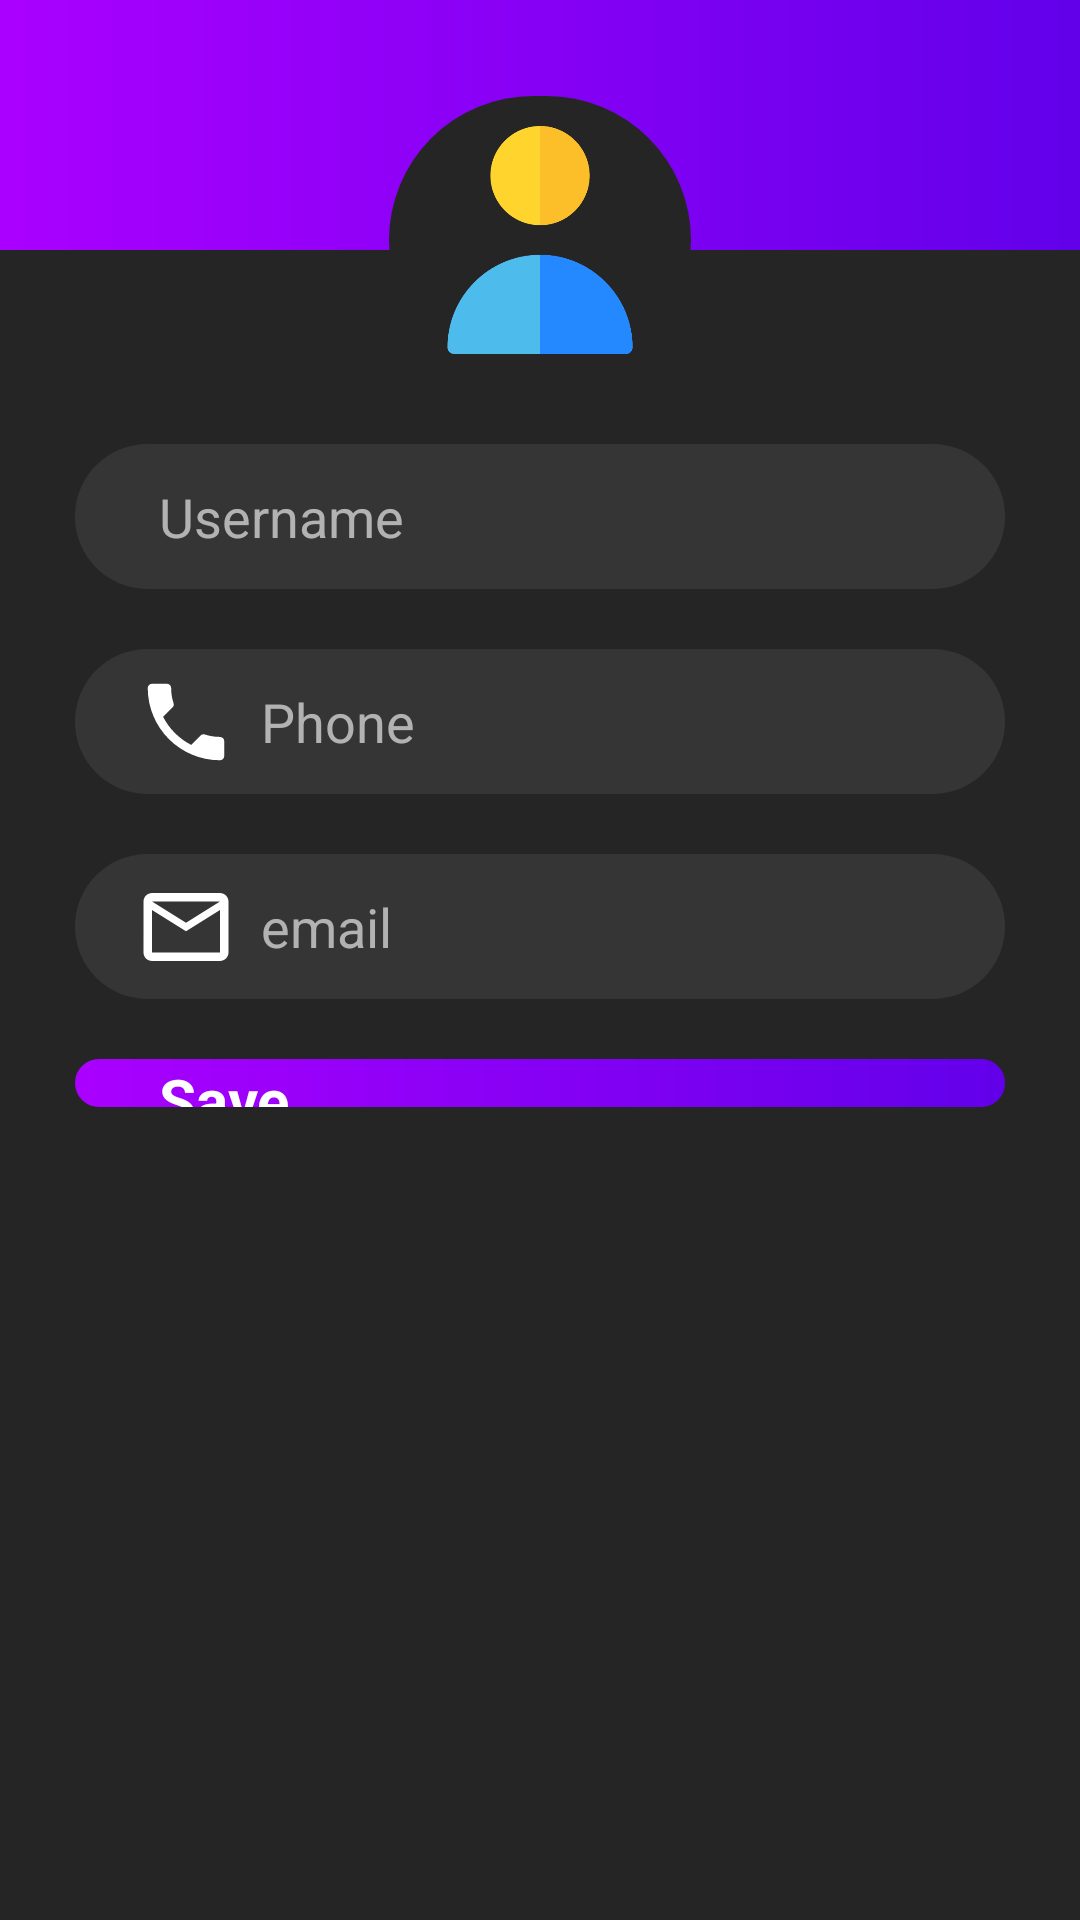

This screen was rendered from an Android layout file. Write that file and the resources it references.
<!-- AndroidManifest.xml: application theme AppTheme -->
<!-- res/layout/test_profile_1.xml -->
<?xml version="1.0" encoding="utf-8"?>
<androidx.constraintlayout.widget.ConstraintLayout xmlns:android="http://schemas.android.com/apk/res/android"
    xmlns:app="http://schemas.android.com/apk/res-auto"
    xmlns:tools="http://schemas.android.com/tools"
    android:layout_width="match_parent"
    android:layout_height="match_parent"
    android:background="@drawable/backtop_test_profile_1">

    <androidx.constraintlayout.widget.ConstraintLayout
        android:layout_width="match_parent"
        android:layout_height="match_parent"
        android:background="@drawable/con_layout"
        app:layout_constraintBottom_toBottomOf="parent"
        app:layout_constraintEnd_toEndOf="parent"
        app:layout_constraintStart_toStartOf="parent"
        app:layout_constraintTop_toTopOf="parent">

    </androidx.constraintlayout.widget.ConstraintLayout>

    <androidx.constraintlayout.widget.Guideline
        android:id="@+id/guideline3"
        android:layout_width="wrap_content"
        android:layout_height="wrap_content"
        android:orientation="horizontal"
        app:layout_constraintGuide_percent="0.2" />

    <androidx.constraintlayout.widget.Guideline
        android:id="@+id/guideline4"
        android:layout_width="wrap_content"
        android:layout_height="wrap_content"
        android:orientation="horizontal"
        app:layout_constraintGuide_percent="0.05" />

    <androidx.constraintlayout.widget.Guideline
        android:id="@+id/guideline5"
        android:layout_width="wrap_content"
        android:layout_height="wrap_content"
        android:orientation="vertical"
        app:layout_constraintGuide_percent="0.36" />

    <androidx.constraintlayout.widget.Guideline
        android:id="@+id/guideline6"
        android:layout_width="wrap_content"
        android:layout_height="wrap_content"
        android:orientation="vertical"
        app:layout_constraintGuide_percent="0.64" />

    <androidx.constraintlayout.widget.Guideline
        android:id="@+id/guideline7"
        android:layout_width="wrap_content"
        android:layout_height="wrap_content"
        android:orientation="horizontal"
        app:layout_constraintGuide_percent="0.13" />

    <FrameLayout
        android:id="@+id/frameLayout"
        android:layout_width="0dp"
        android:layout_height="0dp"
        android:background="@drawable/backtop_test_profile_1"
        app:layout_constraintBottom_toTopOf="@+id/guideline7"
        app:layout_constraintEnd_toEndOf="parent"
        app:layout_constraintStart_toStartOf="parent"
        app:layout_constraintTop_toTopOf="parent">

    </FrameLayout>

    <FrameLayout
        android:id="@+id/frameLayout2"
        android:layout_width="0dp"
        android:layout_height="0dp"
        android:background="@drawable/profile_back_test_profile_1"
        app:layout_constraintBottom_toTopOf="@+id/guideline3"
        app:layout_constraintEnd_toStartOf="@+id/guideline6"
        app:layout_constraintStart_toStartOf="@+id/guideline5"
        app:layout_constraintTop_toTopOf="@+id/guideline4">

        <ImageView
            android:id="@+id/imageView4"
            android:layout_width="wrap_content"
            android:layout_height="wrap_content"
            android:layout_margin="10dp"
            app:srcCompat="@drawable/user3_test_profile" />
    </FrameLayout>

    <androidx.constraintlayout.widget.ConstraintLayout
        android:id="@+id/constraintLayout7"
        android:layout_width="0dp"
        android:layout_height="wrap_content"
        android:layout_marginStart="25dp"
        android:layout_marginTop="20dp"
        android:layout_marginEnd="25dp"
        android:background="@drawable/test_profile_1_name"
        app:layout_constraintEnd_toEndOf="parent"
        app:layout_constraintStart_toStartOf="parent"
        app:layout_constraintTop_toBottomOf="@+id/frameLayout2">

        <ImageView
            android:id="@+id/imageView8"
            android:layout_width="wrap_content"
            android:layout_height="wrap_content"
            android:layout_marginStart="20dp"
            app:layout_constraintBottom_toBottomOf="parent"
            app:layout_constraintStart_toStartOf="parent"
            app:layout_constraintTop_toTopOf="parent"
            app:layout_constraintVertical_bias="0.454"
            app:srcCompat="@drawable/logo_test_profile_1_name" />

        <EditText
            android:id="@+id/editName"
            android:layout_width="0dp"
            android:layout_height="wrap_content"
            android:layout_marginStart="8dp"
            android:layout_marginTop="12dp"
            android:layout_marginEnd="8dp"
            android:layout_marginBottom="12dp"
            android:background="@drawable/test_profile_1_name"
            android:ems="10"
            android:fontFamily="sans-serif"
            android:hint="Username"
            android:inputType="textPersonName"
            android:textColor="#FFFFFF"
            android:textColorHint="#D3CCCCCC"
            android:textColorLink="#DABBBB"
            android:textSize="18dp"
            app:layout_constraintBottom_toBottomOf="parent"
            app:layout_constraintEnd_toEndOf="parent"
            app:layout_constraintHorizontal_bias="1.0"
            app:layout_constraintStart_toEndOf="@+id/imageView8"
            app:layout_constraintTop_toTopOf="parent"
            app:layout_constraintVertical_bias="0.0" />
    </androidx.constraintlayout.widget.ConstraintLayout>

    <androidx.constraintlayout.widget.ConstraintLayout
        android:id="@+id/constraintLayout8"
        android:layout_width="0dp"
        android:layout_height="wrap_content"
        android:layout_marginStart="25dp"
        android:layout_marginTop="20dp"
        android:layout_marginEnd="25dp"
        android:background="@drawable/test_profile_1_name"
        app:layout_constraintEnd_toEndOf="parent"
        app:layout_constraintHorizontal_bias="0.0"
        app:layout_constraintStart_toStartOf="parent"
        app:layout_constraintTop_toBottomOf="@+id/constraintLayout7">

        <ImageView
            android:id="@+id/imageView9"
            android:layout_width="wrap_content"
            android:layout_height="wrap_content"
            android:layout_marginStart="20dp"
            app:layout_constraintBottom_toBottomOf="parent"
            app:layout_constraintStart_toStartOf="parent"
            app:layout_constraintTop_toTopOf="parent"
            app:srcCompat="@drawable/logo_test_profile_1_phone" />

        <EditText
            android:id="@+id/editNumber"
            android:layout_width="0dp"
            android:layout_height="wrap_content"
            android:layout_marginStart="8dp"
            android:layout_marginTop="12dp"
            android:layout_marginEnd="8dp"
            android:layout_marginBottom="12dp"
            android:background="@drawable/test_profile_1_name"
            android:ems="10"
            android:fontFamily="sans-serif"
            android:hint="Phone"
            android:inputType="phone"
            android:textColor="#FFFFFF"
            android:textColorHint="#D3CCCCCC"
            app:layout_constraintBottom_toBottomOf="parent"
            app:layout_constraintEnd_toEndOf="parent"
            app:layout_constraintStart_toEndOf="@+id/imageView9"
            app:layout_constraintTop_toTopOf="parent" />
    </androidx.constraintlayout.widget.ConstraintLayout>

    <androidx.constraintlayout.widget.ConstraintLayout
        android:id="@+id/constraintLayout9"
        android:layout_width="0dp"
        android:layout_height="wrap_content"
        android:layout_marginStart="25dp"
        android:layout_marginTop="20dp"
        android:layout_marginEnd="25dp"
        android:background="@drawable/test_profile_1_name"
        app:layout_constraintEnd_toEndOf="parent"
        app:layout_constraintStart_toStartOf="parent"
        app:layout_constraintTop_toBottomOf="@+id/constraintLayout8">

        <ImageView
            android:id="@+id/imageView10"
            android:layout_width="wrap_content"
            android:layout_height="wrap_content"
            android:layout_marginStart="20dp"
            app:layout_constraintBottom_toBottomOf="parent"
            app:layout_constraintStart_toStartOf="parent"
            app:layout_constraintTop_toTopOf="parent"
            app:srcCompat="@drawable/logo_test_profile_1" />

        <EditText
            android:id="@+id/editEmail"
            android:layout_width="0dp"
            android:layout_height="wrap_content"
            android:layout_marginStart="8dp"
            android:layout_marginTop="12dp"
            android:layout_marginEnd="8dp"
            android:layout_marginBottom="12dp"
            android:background="@drawable/test_profile_1_name"
            android:ems="10"
            android:fontFamily="sans-serif"
            android:hint="email"
            android:inputType="textEmailAddress"
            android:textColor="#ffffff"
            android:textColorHint="#D3CCCCCC"
            app:layout_constraintBottom_toBottomOf="parent"
            app:layout_constraintEnd_toEndOf="parent"
            app:layout_constraintStart_toEndOf="@+id/imageView10"
            app:layout_constraintTop_toTopOf="parent" />
    </androidx.constraintlayout.widget.ConstraintLayout>

    <androidx.constraintlayout.widget.ConstraintLayout
        android:layout_width="0dp"
        android:layout_height="wrap_content"
        android:layout_marginStart="25dp"
        android:layout_marginTop="20dp"
        android:layout_marginEnd="25dp"
        android:background="@drawable/test_profile_1_save"
        app:layout_constraintEnd_toEndOf="parent"
        app:layout_constraintStart_toStartOf="parent"
        app:layout_constraintTop_toBottomOf="@+id/constraintLayout9">

        <ImageView
            android:id="@+id/imageView11"
            android:layout_width="wrap_content"
            android:layout_height="wrap_content"
            android:layout_marginStart="20dp"
            android:layout_marginTop="8dp"
            android:layout_marginBottom="8dp"
            app:layout_constraintBottom_toBottomOf="parent"
            app:layout_constraintStart_toStartOf="parent"
            app:layout_constraintTop_toTopOf="parent"
            app:srcCompat="@drawable/logo_test_profile_1_save" />

        <TextView
            android:id="@+id/save"
            android:layout_width="0dp"
            android:layout_height="0dp"
            android:layout_marginStart="8dp"
            android:layout_marginEnd="8dp"
            android:fontFamily="sans-serif"
            android:gravity="center_vertical"
            android:text="Save"
            android:textColor="#FFFFFF"
            android:textSize="20dp"
            android:textStyle="bold"
            app:layout_constraintBottom_toBottomOf="parent"
            app:layout_constraintEnd_toEndOf="parent"
            app:layout_constraintStart_toEndOf="@+id/imageView11"
            app:layout_constraintTop_toTopOf="parent" />
    </androidx.constraintlayout.widget.ConstraintLayout>
</androidx.constraintlayout.widget.ConstraintLayout>
<!-- resources referenced by this layout -->
<resources>
  <!-- drawable backtop_test_profile_1 (drawable) -->
  <?xml version="1.0" encoding="utf-8"?>
  <shape xmlns:android="http://schemas.android.com/apk/res/android" android:shape="rectangle">
  
      <gradient
          android:startColor="#6200EA"
          android:endColor="#AA00FF"
          android:angle="180" />
      <corners android:radius="0dp"></corners>
  
  </shape>
  <!-- drawable con_layout (drawable) -->
  <?xml version="1.0" encoding="utf-8"?>
  <shape xmlns:android="http://schemas.android.com/apk/res/android" android:shape="rectangle">
  
      <gradient
          android:startColor="#252525"
          android:endColor="#252525"
          android:angle="180" />
      <corners android:radius="0dp"></corners>
  
  </shape>
  <!-- drawable logo_test_profile_1 (drawable) -->
  <vector android:height="34dp" android:tint="#FFFFFF"
      android:viewportHeight="24" android:viewportWidth="24"
      android:width="34dp" xmlns:android="http://schemas.android.com/apk/res/android">
      <path android:fillColor="@android:color/white" android:pathData="M20,4L4,4c-1.1,0 -1.99,0.9 -1.99,2L2,18c0,1.1 0.9,2 2,2h16c1.1,0 2,-0.9 2,-2L22,6c0,-1.1 -0.9,-2 -2,-2zM20,18L4,18L4,8l8,5 8,-5v10zM12,11L4,6h16l-8,5z"/>
  </vector>
  <!-- drawable logo_test_profile_1_phone (drawable) -->
  <vector android:height="34dp" android:tint="#FFFFFF"
      android:viewportHeight="24" android:viewportWidth="24"
      android:width="34dp" xmlns:android="http://schemas.android.com/apk/res/android">
      <path android:fillColor="@android:color/white" android:pathData="M6.62,10.79c1.44,2.83 3.76,5.14 6.59,6.59l2.2,-2.2c0.27,-0.27 0.67,-0.36 1.02,-0.24 1.12,0.37 2.33,0.57 3.57,0.57 0.55,0 1,0.45 1,1V20c0,0.55 -0.45,1 -1,1 -9.39,0 -17,-7.61 -17,-17 0,-0.55 0.45,-1 1,-1h3.5c0.55,0 1,0.45 1,1 0,1.25 0.2,2.45 0.57,3.57 0.11,0.35 0.03,0.74 -0.25,1.02l-2.2,2.2z"/>
  </vector>
  <!-- drawable profile_back_test_profile_1 (drawable) -->
  <?xml version="1.0" encoding="utf-8"?>
  <shape xmlns:android="http://schemas.android.com/apk/res/android" android:shape="rectangle">
  
      <gradient
          android:startColor="#252525"
          android:endColor="#252525"
          android:angle="180" />
      <corners android:radius="360dp"></corners>
  
  </shape>
  <!-- drawable test_profile_1_name (drawable) -->
  <?xml version="1.0" encoding="utf-8"?>
  <shape xmlns:android="http://schemas.android.com/apk/res/android" android:shape="rectangle">
  
  <gradient
      android:startColor="#353535"
      android:endColor="#353535"
      android:angle="180" />
  <corners android:radius="30dp"></corners>
  
  </shape>
  <!-- drawable test_profile_1_save (drawable) -->
  <?xml version="1.0" encoding="utf-8"?>
  <shape xmlns:android="http://schemas.android.com/apk/res/android" android:shape="rectangle">
  
      <gradient
          android:startColor="#6200EA"
          android:endColor="#AA00FF"
          android:angle="180" />
      <corners android:radius="30dp"></corners>
  
  </shape>
  <!-- drawable user3_test_profile: png bitmap (drawable, 13087 bytes) -->
  <style name="AppTheme" parent="Theme.AppCompat.Light.DarkActionBar">
          
          <item name="colorPrimary">@color/colorPrimary</item>
          <item name="colorPrimaryDark">@color/colorPrimaryDark</item>
          <item name="colorAccent">@color/colorAccent</item>
      </style>
  <!-- not gathered from this repository: default colours our renderer supplied (Android Studio template values) -->
  <color name="colorPrimary">#FF6200EE</color>
  <color name="colorPrimaryDark">#FF3700B3</color>
  <color name="colorAccent">#FF03DAC5</color>
</resources>
